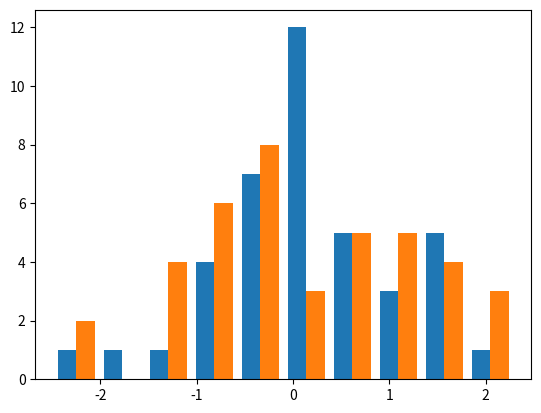

Write the Python code that produced this figure.
import matplotlib.pyplot as plt
import numpy



y=numpy.random.randn(40,2)
plt.hist(y)
plt.show()